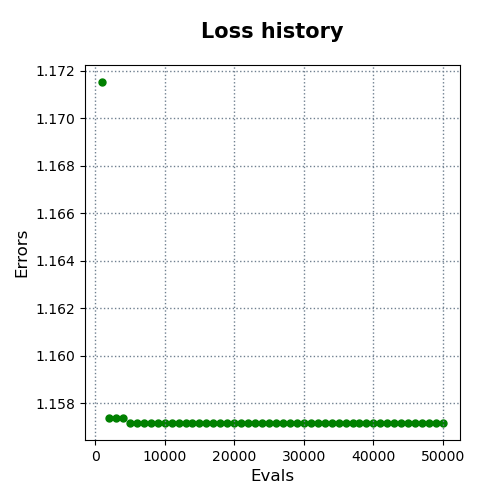

The data file committed next to this chart (first rows):
evals, errors
1000, 1.172
2000, 1.157
3000, 1.157
4000, 1.157
5000, 1.157
6000, 1.157
7000, 1.157
8000, 1.157
9000, 1.157
10000, 1.157
11000, 1.157
12000, 1.157
13000, 1.157
14000, 1.157
15000, 1.157
16000, 1.157
17000, 1.157
18000, 1.157
19000, 1.157
20000, 1.157
21000, 1.157
22000, 1.157
23000, 1.157
24000, 1.157
25000, 1.157
26000, 1.157
27000, 1.157
28000, 1.157
29000, 1.157
30000, 1.157
31000, 1.157
32000, 1.157
33000, 1.157
34000, 1.157
35000, 1.157
36000, 1.157
37000, 1.157
38000, 1.157
39000, 1.157
40000, 1.157
41000, 1.157
42000, 1.157
43000, 1.157
44000, 1.157
45000, 1.157
46000, 1.157
47000, 1.157
48000, 1.157
49000, 1.157
50000, 1.157
